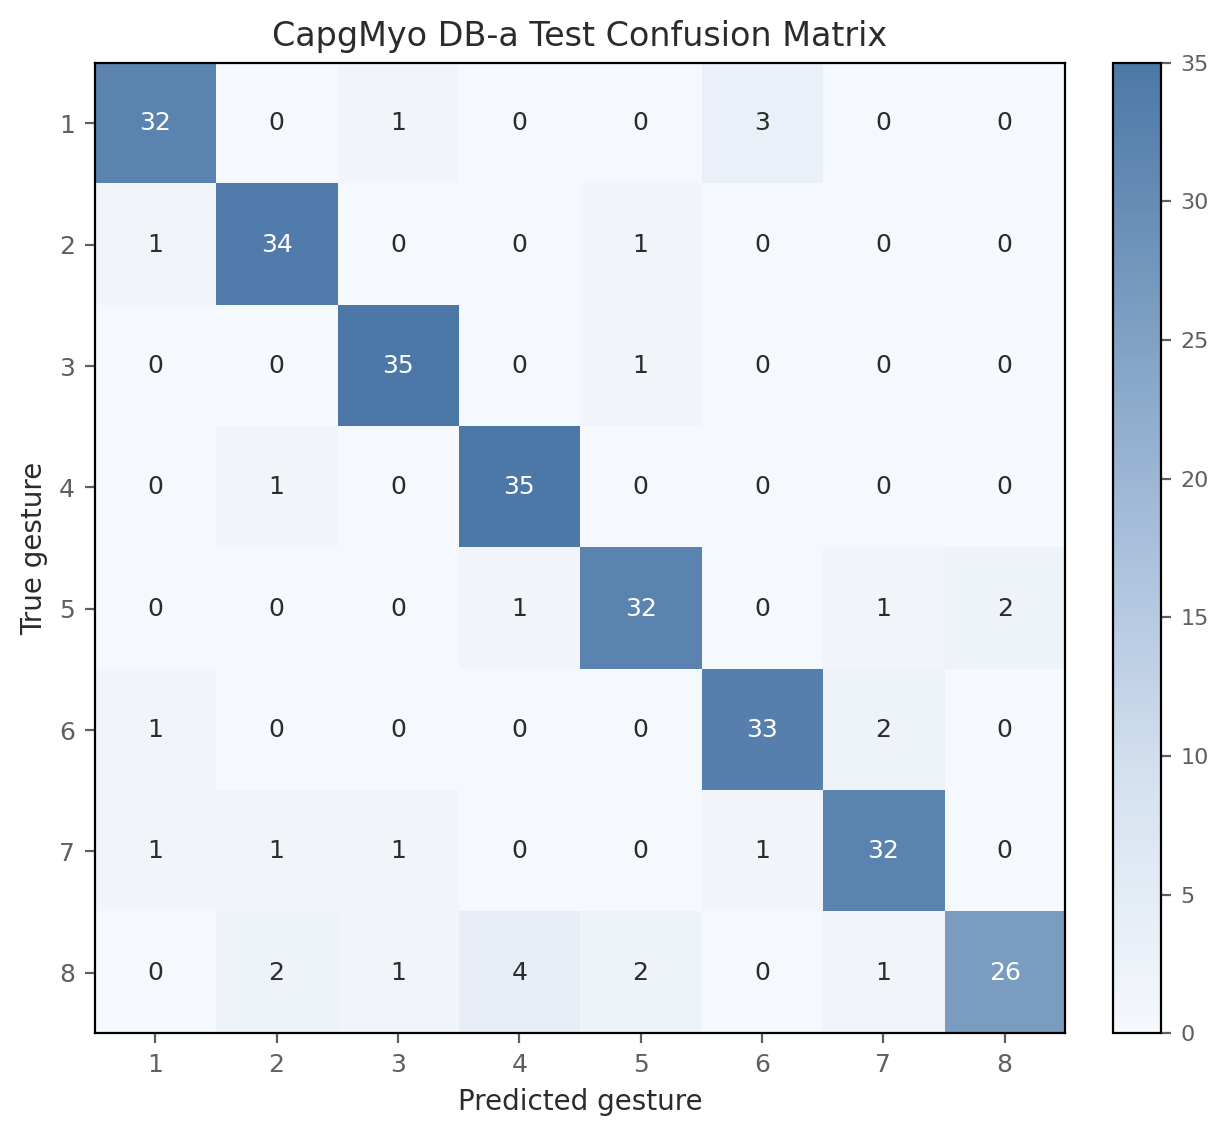

Source data for this figure (header and first rows):
true_gesture, pred_1, pred_2, pred_3, pred_4, pred_5, pred_6, pred_7, pred_8
1, 32, 0, 1, 0, 0, 3, 0, 0
2, 1, 34, 0, 0, 1, 0, 0, 0
3, 0, 0, 35, 0, 1, 0, 0, 0
4, 0, 1, 0, 35, 0, 0, 0, 0
5, 0, 0, 0, 1, 32, 0, 1, 2
6, 1, 0, 0, 0, 0, 33, 2, 0
7, 1, 1, 1, 0, 0, 1, 32, 0
8, 0, 2, 1, 4, 2, 0, 1, 26
